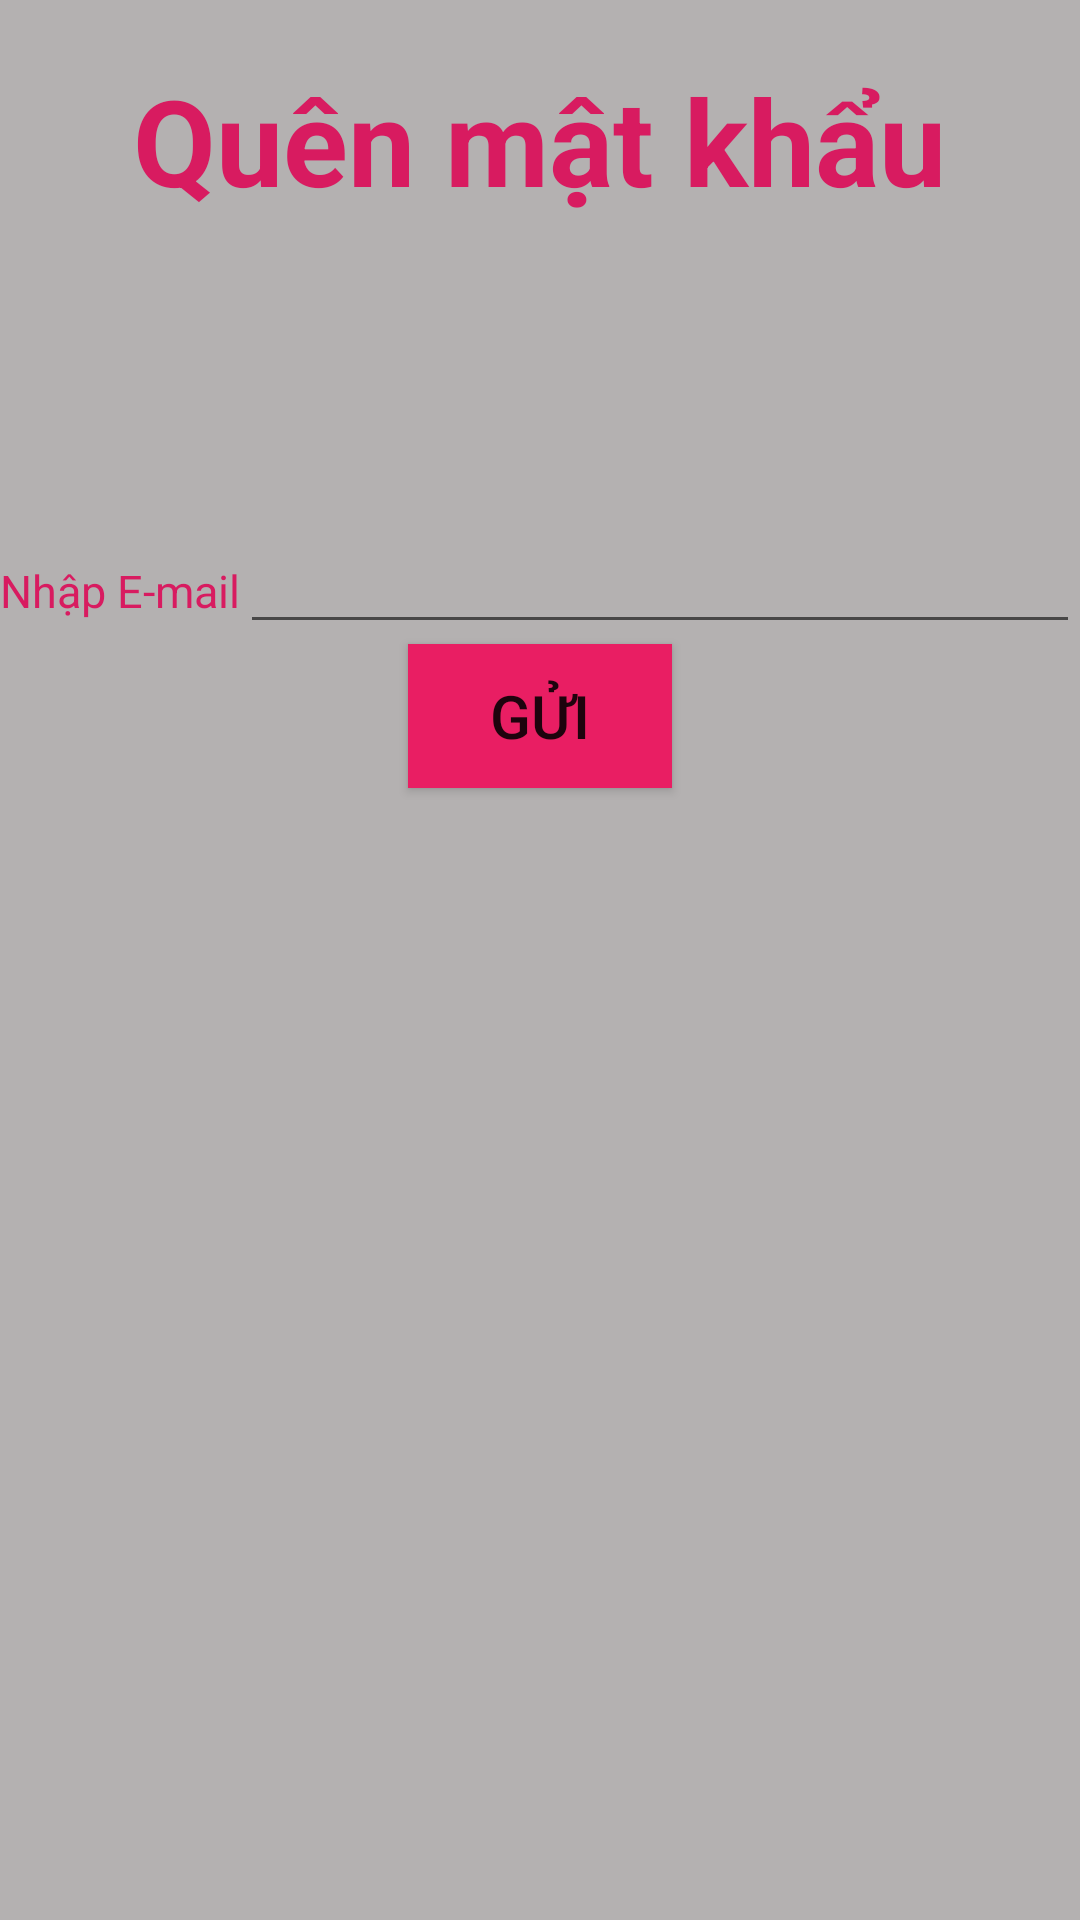

Here is an Android app screen rendered from its layout file. Give the layout XML and the strings, colors and styles it references.
<!-- AndroidManifest.xml: application theme AppTheme -->
<!-- res/layout/activity_quen_mat_khau.xml -->
<?xml version="1.0" encoding="utf-8"?>
<LinearLayout xmlns:android="http://schemas.android.com/apk/res/android"
    xmlns:app="http://schemas.android.com/apk/res-auto"
    xmlns:tools="http://schemas.android.com/tools"
    android:layout_width="match_parent"
    android:layout_height="match_parent"
    android:orientation="vertical"
    android:background="@color/white_smoke"
    tools:context=".QuenMatKhau">

    <TextView
        android:layout_width="wrap_content"
        android:layout_height="wrap_content"
        android:text="@string/forget_pass"
        android:textSize="40sp"
        android:textStyle="bold"
        android:textColor="@color/colorPrimary"
        android:layout_gravity="center"
        android:paddingTop="20dp"/>
    <LinearLayout
        android:layout_width="match_parent"
        android:layout_height="wrap_content"
        android:paddingTop="100dp"
        android:orientation="horizontal">

        <TextView
            android:layout_width="wrap_content"
            android:layout_height="wrap_content"
            android:text="@string/nhap_email"
            android:textColor="@color/colorPrimary"
            android:textSize="15sp"/>
        <EditText
            android:id="@+id/edtNhapemail"
            android:layout_width="match_parent"
            android:layout_height="wrap_content" />

    </LinearLayout>

    <Button
        android:id="@+id/btnSend"
        android:layout_width="wrap_content"
        android:layout_height="wrap_content"
        android:background="@color/colorAccent"
        android:text="@string/send"
        android:textSize="20sp"
        android:layout_gravity="center"/>
    <ProgressBar
        android:id="@+id/progressBar"
        android:layout_width="30dp"
        android:layout_height="30dp"
        android:layout_gravity="center|bottom"
        android:layout_marginBottom="20dp"
        android:visibility="gone" />

</LinearLayout>
<!-- resources referenced by this layout -->
<resources>
  <color name="colorAccent">#E91E63</color>
  <color name="colorPrimary">#D81B60</color>
  <color name="white_smoke">#B4B1B1</color>
  <string name="forget_pass">Quên mật khẩu</string>
  <string name="nhap_email">Nhập E-mail</string>
  <string name="send">Gửi</string>
  <style name="AppTheme" parent="Theme.AppCompat.Light.DarkActionBar">
          
          <item name="colorPrimary">@color/colorPrimary</item>
          <item name="colorPrimaryDark">@color/colorPrimaryDark</item>
          <item name="colorAccent">@color/colorAccent</item>
          <item name="windowActionBar">false</item>
          <item name="windowNoTitle">true</item>
      </style>
  <color name="colorPrimaryDark">#AD1457</color>
</resources>
